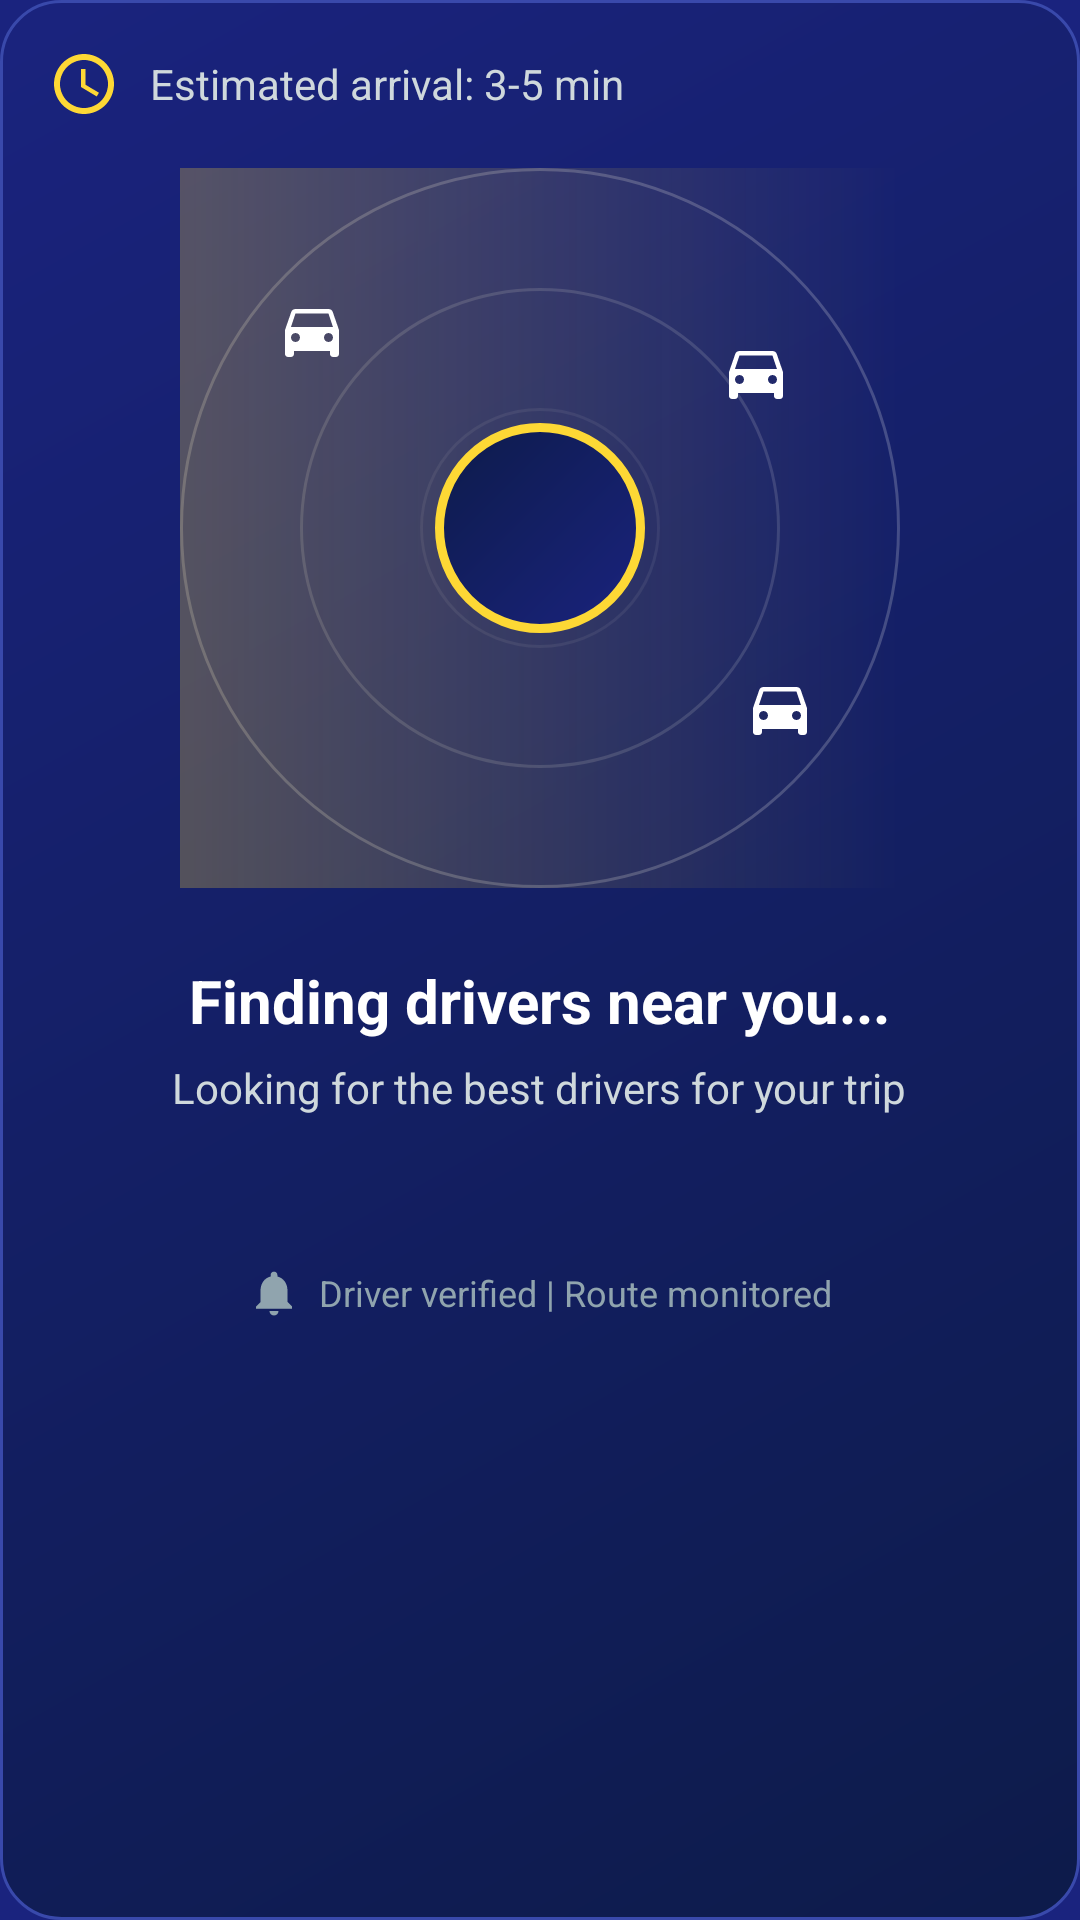

This screen was rendered from an Android layout file. Write that file and the resources it references.
<!-- AndroidManifest.xml: activity theme Theme.MinTaxis -->
<!-- res/layout/activity_driver_matching.xml -->
<?xml version="1.0" encoding="utf-8"?>
<LinearLayout 
    xmlns:android="http://schemas.android.com/apk/res/android"
    xmlns:app="http://schemas.android.com/apk/res-auto"
    android:layout_width="match_parent"
    android:layout_height="match_parent"
    android:orientation="vertical"
    android:background="@drawable/driver_card_background"
    android:gravity="center_horizontal">

    
    <LinearLayout
        android:layout_width="match_parent"
        android:layout_height="wrap_content"
        android:orientation="horizontal"
        android:gravity="center_vertical"
        android:padding="16dp">

        <ImageView
            android:layout_width="24dp"
            android:layout_height="24dp"
            android:src="@drawable/ic_clock"
            android:tint="@color/mintaxis_yellow" />

        <TextView
            android:layout_width="0dp"
            android:layout_height="wrap_content"
            android:layout_weight="1"
            android:text="Estimated arrival: 3-5 min"
            android:textColor="@color/mintaxis_text_secondary"
            android:textSize="14sp"
            android:layout_marginStart="10dp" />

    </LinearLayout>

    
    <FrameLayout
        android:layout_width="240dp"
        android:layout_height="240dp"
        android:layout_gravity="center_horizontal">

        <ImageView
            android:layout_width="match_parent"
            android:layout_height="match_parent"
            android:src="@drawable/radar_background"
            android:scaleType="fitCenter" />

        <ImageView
            android:id="@+id/radarSweep"
            android:layout_width="match_parent"
            android:layout_height="match_parent"
            android:src="@drawable/radar_sweep"
            android:scaleType="fitCenter" />

        
        <FrameLayout
            android:layout_width="70dp"
            android:layout_height="70dp"
            android:layout_gravity="center">

            <ImageView
                android:layout_width="match_parent"
                android:layout_height="match_parent"
                android:src="@drawable/avatar_border_background" />

            <ImageView
                android:layout_width="40dp"
                android:layout_height="40dp"
                android:src="@drawable/ic_profile"
                android:layout_gravity="center"
                android:tint="@color/mintaxis_white" />

        </FrameLayout>

        
        <FrameLayout
            android:layout_width="48dp"
            android:layout_height="48dp"
            android:layout_gravity="top|start"
            android:layout_marginStart="20dp"
            android:layout_marginTop="30dp">

            <ImageView
                android:layout_width="match_parent"
                android:layout_height="match_parent"
                android:src="@drawable/car_type_circle" />

            <ImageView
                android:layout_width="24dp"
                android:layout_height="24dp"
                android:src="@drawable/ic_car_white"
                android:layout_gravity="center" />

        </FrameLayout>

        
        <FrameLayout
            android:layout_width="48dp"
            android:layout_height="48dp"
            android:layout_gravity="bottom|end"
            android:layout_marginEnd="16dp"
            android:layout_marginBottom="36dp">

            <ImageView
                android:layout_width="match_parent"
                android:layout_height="match_parent"
                android:src="@drawable/car_type_circle" />

            <ImageView
                android:layout_width="24dp"
                android:layout_height="24dp"
                android:src="@drawable/ic_car_white"
                android:layout_gravity="center" />

        </FrameLayout>

        
        <FrameLayout
            android:layout_width="48dp"
            android:layout_height="48dp"
            android:layout_gravity="top|end"
            android:layout_marginEnd="24dp"
            android:layout_marginTop="44dp">

            <ImageView
                android:layout_width="match_parent"
                android:layout_height="match_parent"
                android:src="@drawable/car_type_circle" />

            <ImageView
                android:layout_width="24dp"
                android:layout_height="24dp"
                android:src="@drawable/ic_car_white"
                android:layout_gravity="center" />

        </FrameLayout>

    </FrameLayout>

    
    <TextView
        android:id="@+id/statusText"
        android:layout_width="wrap_content"
        android:layout_height="wrap_content"
        android:text="@string/finding_drivers"
        android:textColor="@color/mintaxis_text_primary"
        android:textSize="20sp"
        android:textStyle="bold"
        android:layout_marginTop="24dp" />

    <TextView
        android:id="@+id/subtitleText"
        android:layout_width="wrap_content"
        android:layout_height="wrap_content"
        android:text="@string/looking_for_best"
        android:textColor="@color/mintaxis_text_secondary"
        android:textSize="14sp"
        android:layout_marginTop="6dp"
        android:gravity="center"
        android:paddingHorizontal="40dp" />

    
    <ProgressBar
        android:id="@+id/progressBar"
        style="@android:style/Widget.ProgressBar.Horizontal"
        android:layout_width="0dp"
        android:layout_height="6dp"
        android:max="100"
        android:progress="0"
        android:progressDrawable="@drawable/progress_drawable"
        android:layout_marginTop="24dp"
        android:layout_marginHorizontal="40dp" />

    
    <LinearLayout
        android:layout_width="match_parent"
        android:layout_height="wrap_content"
        android:orientation="horizontal"
        android:gravity="center"
        android:layout_marginTop="20dp"
        android:paddingHorizontal="32dp">

        <ImageView
            android:layout_width="18dp"
            android:layout_height="18dp"
            android:src="@drawable/ic_shield"
            android:tint="@color/mintaxis_text_muted" />

        <TextView
            android:layout_width="wrap_content"
            android:layout_height="wrap_content"
            android:text="  Driver verified | Route monitored"
            android:textColor="@color/mintaxis_text_muted"
            android:textSize="12sp" />

    </LinearLayout>

    
    <Button
        android:id="@+id/cancelButton"
        android:layout_width="0dp"
        android:layout_height="50dp"
        android:layout_marginHorizontal="32dp"
        android:layout_marginBottom="40dp"
        android:background="@drawable/vehicle_option_background"
        android:text="@string/cancel"
        android:textColor="@color/mintaxis_text_primary"
        android:textSize="16sp"
        android:layout_gravity="bottom"
        android:layout_marginTop="32dp" />

</LinearLayout>
<!-- resources referenced by this layout -->
<resources>
  <color name="mintaxis_text_muted">#90A4AE</color>
  <color name="mintaxis_text_primary">#FFFFFF</color>
  <color name="mintaxis_text_secondary">#CFD8DC</color>
  <color name="mintaxis_white">#FFFFFF</color>
  <color name="mintaxis_yellow">#FDD835</color>
  <!-- drawable avatar_border_background (drawable) -->
  <?xml version="1.0" encoding="utf-8"?>
  <shape xmlns:android="http://schemas.android.com/apk/res/android"
      android:shape="oval">
      <gradient
          android:startColor="#1A237E"
          android:endColor="#0D1B4A"
          android:angle="135" />
      <stroke
          android:width="3dp"
          android:color="#FDD835" />
  </shape>
  <!-- drawable driver_card_background (drawable) -->
  <?xml version="1.0" encoding="utf-8"?>
  <shape xmlns:android="http://schemas.android.com/apk/res/android"
      android:shape="rectangle">
      <gradient
          android:startColor="#0D1B4A"
          android:endColor="#1A237E"
          android:angle="135" />
      <corners android:radius="20dp" />
      <stroke
          android:width="1dp"
          android:color="#3949AB" />
  </shape>
  <!-- drawable ic_clock (drawable) -->
  <?xml version="1.0" encoding="utf-8"?>
  <vector xmlns:android="http://schemas.android.com/apk/res/android"
      android:width="24dp"
      android:height="24dp"
      android:viewportWidth="24"
      android:viewportHeight="24">
      <path
          android:fillColor="#FDD835"
          android:pathData="M12,2C6.48,2 2,6.48 2,12s4.48,10 10,10 10,-4.48 10,-10S17.52,2 12,2zM12,20c-4.41,0 -8,-3.59 -8,-8s3.59,-8 8,-8 8,3.59 8,8 -3.59,8 -8,8z"/>
      <path
          android:fillColor="#FDD835"
          android:pathData="M12.5,7H11v6l5.25,3.15 0.75,-1.23 -4.5,-2.67z"/>
  </vector>
  <!-- drawable ic_shield (drawable) -->
  <?xml version="1.0" encoding="utf-8"?>
  <vector xmlns:android="http://schemas.android.com/apk/res/android"
      android:width="24dp"
      android:height="24dp"
      android:viewportWidth="24"
      android:viewportHeight="24">
      <path
          android:fillColor="#FDD835"
          android:pathData="M12,22c1.1,0 2,-0.9 2,-2h-4c0,1.1 0.89,2 2,2zM18,16v-5c0,-3.07 -1.64,-5.64 -4.5,-6.32V4c0,-0.83 -0.67,-1.5 -1.5,-1.5s-1.5,0.67 -1.5,1.5v0.68C7.63,5.36 6,7.92 6,11v5l-2,2v1h16v-1l-2,-2z"/>
  </vector>
  <!-- drawable radar_sweep (drawable) -->
  <?xml version="1.0" encoding="utf-8"?>
  <shape xmlns:android="http://schemas.android.com/apk/res/android"
      android:shape="rectangle">
      <gradient
          android:startColor="#44FDD835"
          android:endColor="#00FDD835"
          android:angle="0" />
  </shape>
  <!-- drawable vehicle_option_background (drawable) -->
  <?xml version="1.0" encoding="utf-8"?>
  <shape xmlns:android="http://schemas.android.com/apk/res/android"
      android:shape="rectangle">
      <solid android:color="@color/mintaxis_navy_dark" />
      <corners android:radius="12dp" />
      <stroke
          android:width="1dp"
          android:color="@color/mintaxis_navy_light" />
  </shape>
  <string name="cancel">Cancel</string>
  <string name="finding_drivers">Finding drivers near you...</string>
  <string name="looking_for_best">Looking for the best drivers for your trip</string>
  <color name="mintaxis_navy_dark">#0D1B4A</color>
  <color name="mintaxis_red">#E53935</color>
  <color name="mintaxis_orange">#FF9800</color>
  <color name="mintaxis_navy_light">#283593</color>
  <color name="mintaxis_navy">#1A237E</color>
  <color name="mintaxis_background">#1A237E</color>
</resources>
